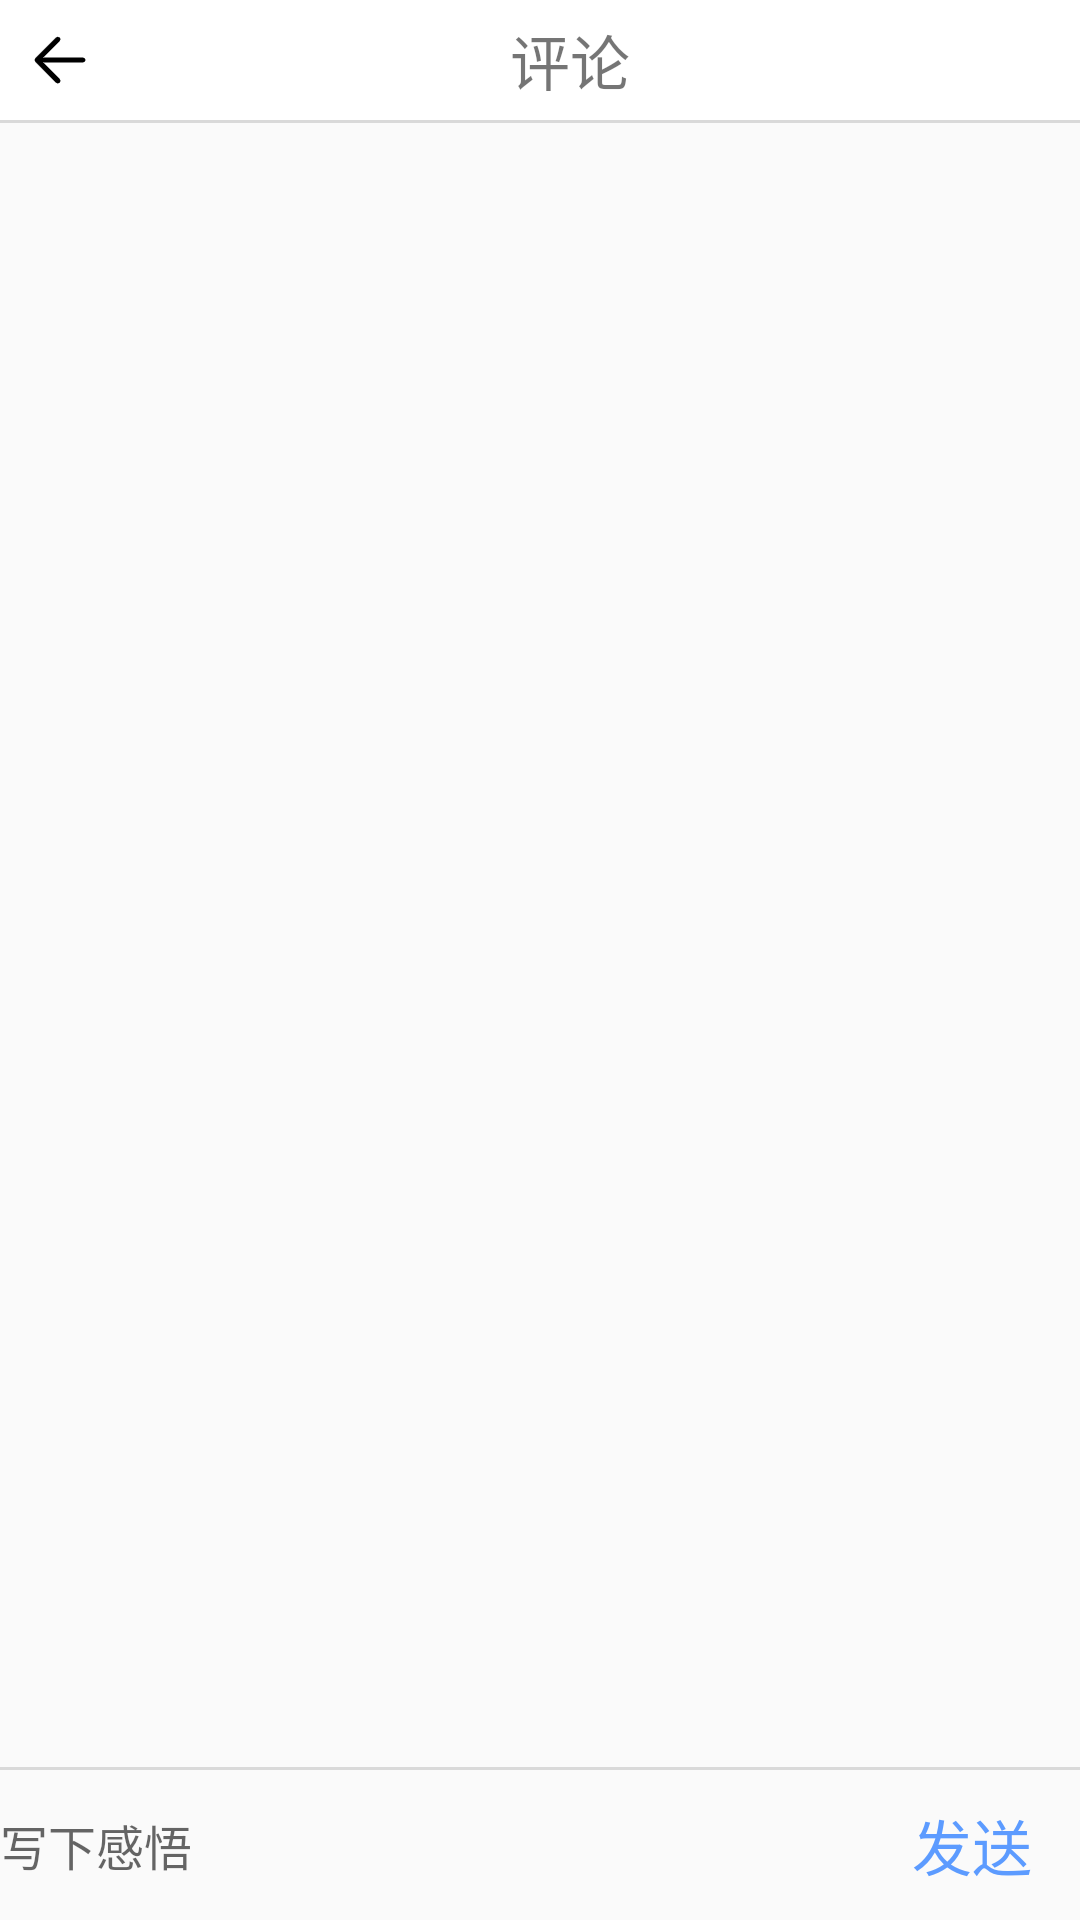

Here is an Android app screen rendered from its layout file. Give the layout XML and the strings, colors and styles it references.
<!-- AndroidManifest.xml: application theme Theme.AppCompat.Light.NoActionBar -->
<!-- res/layout/activity_comment.xml -->
<?xml version="1.0" encoding="utf-8"?>
<RelativeLayout xmlns:android="http://schemas.android.com/apk/res/android"
    android:layout_width="match_parent"
    android:layout_height="match_parent"
    android:orientation="vertical">

    <LinearLayout
        android:layout_width="match_parent"
        android:layout_height="wrap_content"
        android:background="@color/colorWhite"
        android:id="@+id/discover_comment_ll">
        <ImageButton
            android:layout_width="40dp"
            android:layout_height="40dp"
            android:scaleType="center"
            android:src="@mipmap/ic_back2"
            android:id="@+id/discover_comment_back"
            android:background="@color/colorWhite"
            android:foreground="?selectableItemBackground"/>
        <TextView
            android:layout_width="match_parent"
            android:layout_height="match_parent"
            android:text="评论"
            android:textSize="@dimen/normalSize"
            android:gravity="center"
            android:paddingEnd="20dp"/>
    </LinearLayout>

    <View
        android:layout_width="match_parent"
        android:layout_height="1dp"
        android:background="@color/colorGray"
        android:layout_below="@id/discover_comment_ll"
        android:id="@+id/discover_comment_d1"/>

    <androidx.recyclerview.widget.RecyclerView
        android:layout_width="match_parent"
        android:layout_height="match_parent"
        android:id="@+id/discover_comment_recycler"
        android:layout_below="@id/discover_comment_d1"
        android:layout_above="@id/discover_comment_d2" />

    <View
        android:layout_width="match_parent"
        android:layout_height="1dp"
        android:background="@color/colorGray"
        android:id="@+id/discover_comment_d2"
        android:layout_above="@+id/discover_comment_ll2"/>


    <LinearLayout
        android:layout_width="match_parent"
        android:layout_height="50dp"
        android:orientation="horizontal"
        android:layout_alignParentBottom="true"
        android:id="@+id/discover_comment_ll2">
        <EditText
            android:layout_width="0dp"
            android:layout_height="match_parent"
            android:layout_weight="8"
            android:textSize="@dimen/smallSize"
            android:hint="写下感悟"
            android:background="@null"
            android:id="@+id/discover_comment_sendContent"
            />

        <TextView
            android:layout_width="0dp"
            android:layout_height="match_parent"
            android:layout_weight="2"
            android:text="发送"
            android:gravity="center"
            android:textColor="@color/colorBlue"
            android:textSize="@dimen/normalSize"
            android:id="@+id/discover_comment_send"/>

    </LinearLayout>



</RelativeLayout>
<!-- resources referenced by this layout -->
<resources>
  <color name="colorBlue">#5c9bff</color>
  <color name="colorGray">#d9d9d9</color>
  <color name="colorWhite">#ffffff</color>
  <dimen name="normalSize">20sp</dimen>
  <dimen name="smallSize">16sp</dimen>
  <!-- mipmap ic_back2: png bitmap (mipmap-xxhdpi, 624 bytes) -->
</resources>
